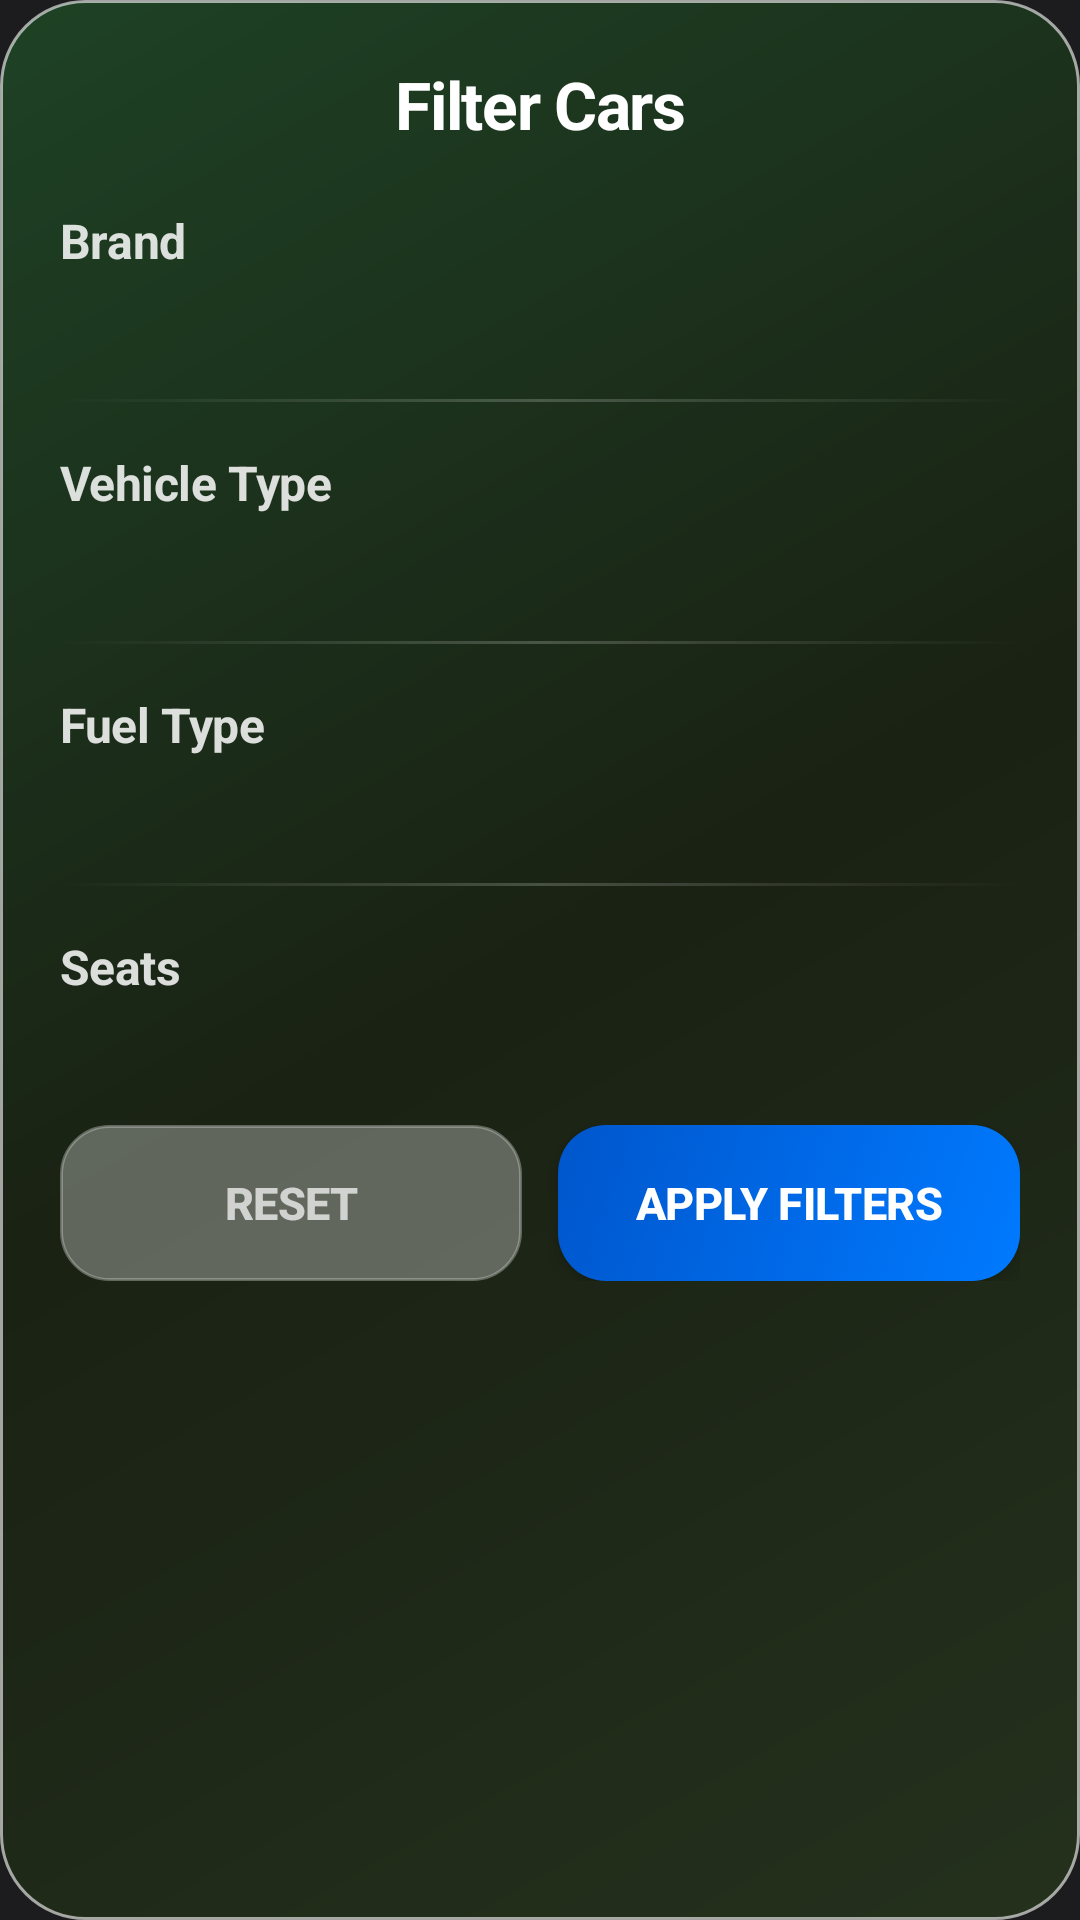

This screen was rendered from an Android layout file. Write that file and the resources it references.
<!-- AndroidManifest.xml: application theme Theme.MobileDesignFinalTerm -->
<!-- res/layout/dialog_filter_carlisting.xml -->
<?xml version="1.0" encoding="utf-8"?>
<ScrollView xmlns:android="http://schemas.android.com/apk/res/android"
    xmlns:app="http://schemas.android.com/apk/res-auto"
    android:layout_width="match_parent"
    android:layout_height="wrap_content"
    android:fillViewport="true"
    android:layout_margin="28dp">

    <LinearLayout
        android:layout_width="match_parent"
        android:layout_height="wrap_content"
        android:orientation="vertical"
        android:background="@drawable/dialog_background"
        android:padding="20dp">

        
        <TextView
            android:layout_width="match_parent"
            android:layout_height="wrap_content"
            android:text="Filter Cars"
            android:textSize="22sp"
            android:textStyle="bold"
            android:textColor="@color/white"
            android:gravity="center"
            android:layout_marginBottom="20dp"
            android:letterSpacing="-0.02" />

        
        <TextView
            android:layout_width="wrap_content"
            android:layout_height="wrap_content"
            android:text="Brand"
            android:textSize="16sp"
            android:textStyle="bold"
            android:textColor="@color/white"
            android:alpha="0.85"
            android:layout_marginBottom="10dp"
            android:letterSpacing="-0.01" />

        <androidx.recyclerview.widget.RecyclerView
            android:id="@+id/recyclerViewBrands"
            android:layout_width="match_parent"
            android:layout_height="wrap_content"
            android:layout_marginBottom="16dp"
            android:nestedScrollingEnabled="false"
            android:overScrollMode="never" />

        
        <View
            android:layout_width="match_parent"
            android:layout_height="1dp"
            android:background="@drawable/divider_gradient"
            android:layout_marginVertical="16dp" />

        
        <TextView
            android:layout_width="wrap_content"
            android:layout_height="wrap_content"
            android:text="Vehicle Type"
            android:textSize="16sp"
            android:textStyle="bold"
            android:textColor="@color/white"
            android:alpha="0.85"
            android:layout_marginBottom="10dp"
            android:letterSpacing="-0.01" />

        <androidx.recyclerview.widget.RecyclerView
            android:id="@+id/recyclerViewVehicleTypes"
            android:layout_width="match_parent"
            android:layout_height="wrap_content"
            android:layout_marginBottom="16dp"
            android:nestedScrollingEnabled="false"
            android:overScrollMode="never" />

        
        <View
            android:layout_width="match_parent"
            android:layout_height="1dp"
            android:background="@drawable/divider_gradient"
            android:layout_marginVertical="16dp" />

        
        <TextView
            android:layout_width="wrap_content"
            android:layout_height="wrap_content"
            android:text="Fuel Type"
            android:textSize="16sp"
            android:textStyle="bold"
            android:textColor="@color/white"
            android:alpha="0.85"
            android:layout_marginBottom="10dp"
            android:letterSpacing="-0.01" />

        <androidx.recyclerview.widget.RecyclerView
            android:id="@+id/recyclerViewFuelTypes"
            android:layout_width="match_parent"
            android:layout_height="wrap_content"
            android:layout_marginBottom="16dp"
            android:nestedScrollingEnabled="false"
            android:overScrollMode="never" />

        
        <View
            android:layout_width="match_parent"
            android:layout_height="1dp"
            android:background="@drawable/divider_gradient"
            android:layout_marginVertical="16dp" />

        
        <TextView
            android:layout_width="wrap_content"
            android:layout_height="wrap_content"
            android:text="Seats"
            android:textSize="16sp"
            android:textStyle="bold"
            android:textColor="@color/white"
            android:alpha="0.85"
            android:layout_marginBottom="10dp"
            android:letterSpacing="-0.01" />

        <androidx.recyclerview.widget.RecyclerView
            android:id="@+id/recyclerViewSeats"
            android:layout_width="match_parent"
            android:layout_height="wrap_content"
            android:layout_marginBottom="16dp"
            android:nestedScrollingEnabled="false"
            android:overScrollMode="never" />

        
        <LinearLayout
            android:layout_width="match_parent"
            android:layout_height="wrap_content"
            android:orientation="horizontal"
            android:gravity="center"
            android:layout_marginTop="16dp">

            <Button
                android:id="@+id/btnReset"
                android:layout_width="0dp"
                android:layout_height="52dp"
                android:layout_weight="1"
                android:layout_marginEnd="6dp"
                android:background="@drawable/button_reset_selector"
                android:text="Reset"
                android:textColor="@color/white"
                android:alpha="0.8"
                android:textSize="15sp"
                android:textStyle="bold"
                android:letterSpacing="-0.01"
                android:stateListAnimator="@null"
                android:elevation="0dp" />

            <Button
                android:id="@+id/btnApply"
                android:layout_width="0dp"
                android:layout_height="52dp"
                android:layout_weight="1"
                android:layout_marginStart="6dp"
                android:background="@drawable/button_apply_selector"
                android:text="Apply Filters"
                android:textColor="@color/white"
                android:textSize="15sp"
                android:textStyle="bold"
                android:letterSpacing="-0.01"
                android:stateListAnimator="@null"
                android:elevation="4dp" />

        </LinearLayout>

    </LinearLayout>
</ScrollView>
<!-- resources referenced by this layout -->
<resources>
  <color name="white">#FFFFFF</color>
  <!-- drawable button_apply_selector (drawable) -->
  <?xml version="1.0" encoding="utf-8"?>
  <selector xmlns:android="http://schemas.android.com/apk/res/android">
      <item android:state_pressed="true">
          <shape>
              <gradient
                  android:startColor="#0056CC"
                  android:endColor="#003D99"
                  android:angle="135" />
              <corners android:radius="16dp" />
          </shape>
      </item>
      <item>
          <shape>
              <gradient
                  android:startColor="#007AFF"
                  android:endColor="#0056CC"
                  android:angle="135" />
              <corners android:radius="16dp" />
          </shape>
      </item>
  </selector>
  <!-- drawable button_reset_selector (drawable) -->
  <?xml version="1.0" encoding="utf-8"?>
  <selector xmlns:android="http://schemas.android.com/apk/res/android">
      <item android:state_pressed="true">
          <shape>
              <solid android:color="#66F8F8F8" />
              <corners android:radius="16dp" />
              <stroke
                  android:width="1dp"
                  android:color="#66F8F8F8" />
          </shape>
      </item>
      <item>
          <shape>
              <solid android:color="#66F8F8F8" />
              <corners android:radius="16dp" />
              <stroke
                  android:width="1dp"
                  android:color="#66F8F8F8" />
          </shape>
      </item>
  </selector>
  <!-- drawable dialog_background (drawable) -->
  <?xml version="1.0" encoding="utf-8"?>
  <shape xmlns:android="http://schemas.android.com/apk/res/android">
      <gradient
          android:startColor="#B327391C"
          android:centerColor="#B318230F"
          android:endColor="#B31E5128"
          android:angle="135" />
      <corners android:radius="28dp" />
      <stroke
          android:width="1dp"
          android:color="#99FFFFFF" />
  </shape>
  <!-- drawable divider_gradient (drawable) -->
  <?xml version="1.0" encoding="utf-8"?>
  <shape xmlns:android="http://schemas.android.com/apk/res/android">
      <gradient
          android:startColor="#00FFFFFF"
          android:centerColor="#33FFFFFF"
          android:endColor="#00FFFFFF"
          android:angle="0" />
  </shape>
  <style name="Theme.MobileDesignFinalTerm" parent="Theme.MaterialComponents.DayNight.NoActionBar">
          
          <item name="colorPrimary">@color/accent_green</item>
          <item name="colorPrimaryVariant">@color/accent_green_pressed</item>
          <item name="colorOnPrimary">@color/black</item>
  
          
          <item name="colorSecondary">@color/accent_green</item>
          <item name="colorSecondaryVariant">@color/accent_green_pressed</item>
          <item name="colorOnSecondary">@color/black</item>
  
          
          <item name="android:statusBarColor">@android:color/transparent</item>
          <item name="android:windowLightStatusBar">false</item>
  
          
          <item name="android:windowBackground">@color/background_dark</item>
  
          
          <item name="android:navigationBarColor">@color/background_dark</item>
  
          
          <item name="android:textColorPrimary">@color/white</item>
          <item name="android:textColorSecondary">@color/text_secondary</item>
  
          
          <item name="android:windowContentTransitions">false</item>
  
      </style>
  <color name="accent_green">#32D74B</color>
  <color name="accent_green_pressed">#28C940</color>
  <color name="black">#000000</color>
  <color name="background_dark">#1C1C1E</color>
  <color name="text_secondary">#8E8E93</color>
</resources>
